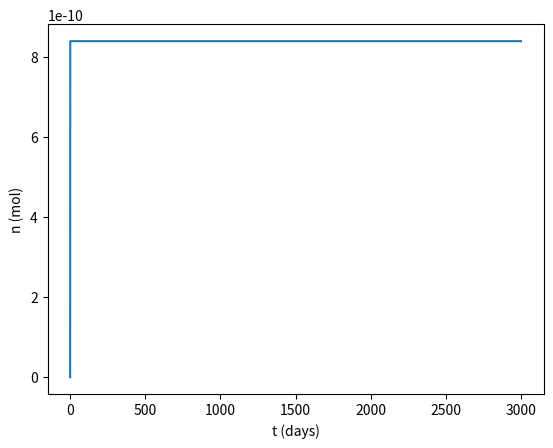
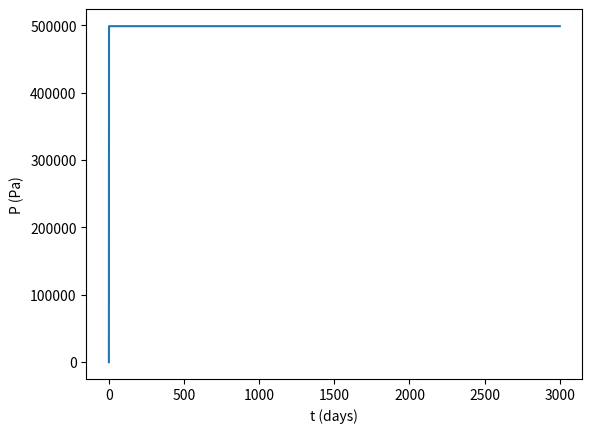
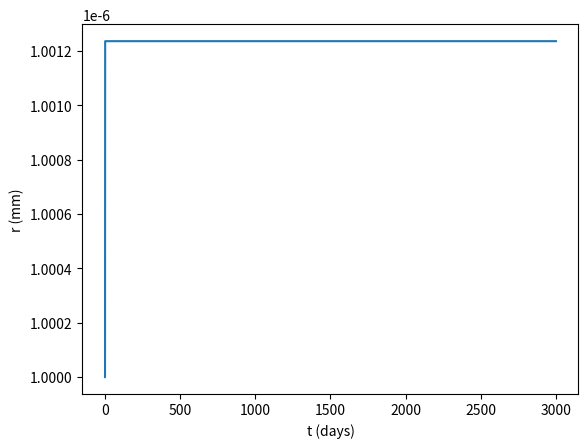
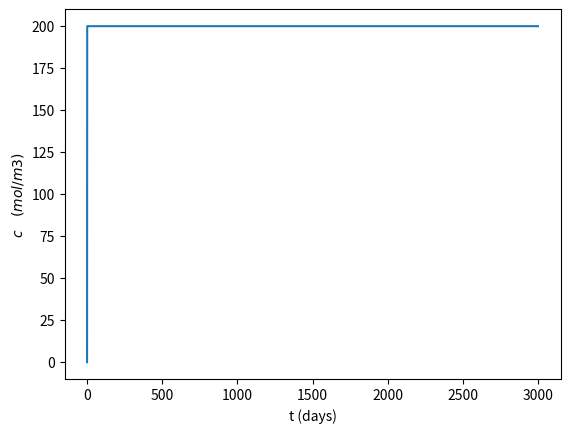

These figures' Python source, in order:
#!/usr/bin/env python3
# -*- coding: utf-8 -*-
"""
Created on Fri May 23 10:15:49 2025

[redacted]
"""
import numpy as np
from numpy import pi
import matplotlib.pyplot as plt

Ci=400.0
Co=0.0
Dif=1.7e-11
L=1.0
ri=10.2e-3
ro=12.3e-3
Ru=8.314  #m3⋅Pa⋅K−1⋅mol−1
T=300.0 
r_pos=11.0e-3
ro_pore=1.0e-6
a=0.2476*1e-1 #H2 m**6*Pa/mol**2
b=0.02661*1e-3 #H2 m**3/mol
E=0.565e9 #elastic modulus HDPE Pa
nu=0.4  #poisson ration HDPE
Sc_t=24*3600 #time scale days
t_end=3000 #days
dt=0.1 #days
n_step=int(t_end/dt)

n=np.zeros(n_step+1) #moles inside 
P=np.zeros(n_step+1) #Pore pressure
r=np.zeros(n_step+1) # pore radius
V=np.zeros(n_step+1) # pore volume
c_pore=np.zeros(n_step+1) # concetration in pore

t=np.linspace(0,t_end,n_step+1)

#flux through pipe wall
def flux_pipe(r):
    n=(Ci-Co)/(np.log(r/ri)/(2*pi*Dif*L))
    return n

#shape factor for the defect
def SF(D,z):
    s=2*pi*D/(1-D/(4*z))
    return s

#state equation for pressure @V,t=constant
def P_se(n,V,T):
    P=n*Ru*T/V 
    return P

#time steps
r[0]=ro_pore
n_in=flux_pipe(r_pos)
V[0]=4.0/3.0*pi*r[0]**2
S1=SF(2*r[0],r_pos-ri)
S2=SF(2*r[0],ro-r_pos)
for j in range(n_step):
    denom=1.0+dt*Sc_t*(0.5*S1*Dif*1.0/V[j]+0.5*S2*Dif*1.0/V[j])
    nume=n[j]+dt*Sc_t*(4*pi*r[j]**2*n_in+0.5*S1*Dif*Ci+0.5*S2*Dif*Co\
    -0.5*S1*Dif*(n[j]/V[j]-Ci)-0.5*S2*Dif*(n[j]/V[j]-Co))                   
    n[j+1]=nume/denom
    dr=(1+nu)/E*r[0]*P[j]
    r[j+1]=r[0]+dr
    V[j+1]=4.0/3.0*pi*r[j+1]**2
    P[j+1]=P_se(n[j+1],V[j+1],T) 
    c_pore[j+1]=n[j+1]/V[j+1]
    S1=SF(2*r[j+1],r_pos-ri)
    S2=SF(2*r[j+1],ro-r_pos)        

#moles
fig, ax = plt.subplots()
ax.plot(t,n)   
ax.set(xlabel='t (days)')
ax.set(ylabel='n (mol)')   

#Pressure   
fig, ax = plt.subplots()
ax.plot(t,P)   
ax.set(xlabel='t (days)')
ax.set(ylabel='P (Pa)')   
 
#Radius     
fig, ax = plt.subplots()
ax.plot(t,r)   
ax.set(xlabel='t (days)')
ax.set(ylabel='r (mm)')      
 
#concentration  
fig, ax = plt.subplots()
ax.plot(t,c_pore)   
ax.set(xlabel='t (days)')
ax.set(ylabel=r'$c\quad(mol/m3)$')      
      
   
   
   
   
   
   


